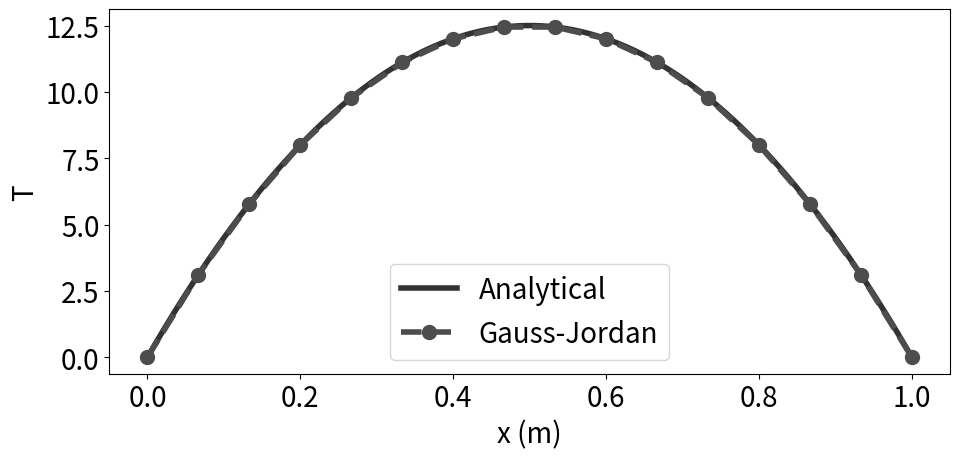

The matplotlib source for this figure:
#!/usr/bin/env python3
# -*- coding: utf-8 -*-
"""
Created on Fri Mar 19 17:05:32 2021

[redacted]
"""

import numpy as np
import matplotlib.pyplot as plt

def solveGJ(A,b):      
    # make augmented matrix
    G = np.zeros((ni,ni+1))   # one extra column
    G[:,:-1] = A              # copy A into [0:ni-1,0:ni-1]
    G[:,-1] = b               # copy b into the last column
    
    # perform G-J elimination
    for r in range(1,ni-1):
        # show the elimination rule
        #print("L%d + %gL%d -> L%d"%(r,-(G[r,r-1]/G[r-1,r-1]),r-1,r))
        
        # apply rule
        G[r,:] = G[r,:] - (G[r,r-1]/G[r-1,r-1])*G[r-1,:]
        
        # display matrix 
        if (False):
            for r in range(ni):
                for c in range(ni+1):
                    print("%6.2f"%G[r,c],end='')
                print()
            print()
        
    # back substitution
    x = np.zeros(ni)
    
    # loop from r=ni-1 to r=0
    for r in range(ni-1,-1,-1):  
        s = 0  # compute sum a[r,r+1:]*T[r+1:]
        for c in range(r+1,ni):
            s += G[r,c]*x[c]
        # get value for T_gj[r]
        x[r] = (G[r,ni]-s)/G[r,r]
    return x

L = 1          # domain size
ni = 16         # number of nodes
dx = L/(ni-1)  # cell spacing
b0 = -100

A = np.zeros((ni,ni))  # ni*ni empty matrix
b = np.zeros(ni)   # RHS vector

A[0,0] = 1      # left boundary
b[0] = 0
A[ni-1,ni-1] = 1 # right boundary
b[ni-1] = 0
for r in range(1,ni-1):  
    A[r,r-1] = 1/(dx*dx)  # coefficient for T[r-1]
    A[r,r] = -2/(dx*dx)   # coefficient for T[r]
    A[r,r+1] = 1/(dx*dx)  # coefficient for T[r+1]
    b[r] = b0             # forcing vector

T_gj = solveGJ(A,b)

# plot solution
x_gj = np.linspace(0,L,ni)
plt.close('all')
plt.figure(figsize=(10,5))
plt.rc('font', size=20)          # controls default text sizes

x = np.linspace(0,L,100)
plt.plot(x,0.5*b0*x*x-0.5*b0*x,color=(0.2,0.2,0.2),
         linewidth=4, label='Analytical')


plt.plot(x_gj,T_gj,label='Gauss-Jordan',
         color="0.3", 
         linewidth=4, linestyle='--', 
         marker='o', markersize=10)


plt.legend()
plt.xlabel('x (m)')
plt.ylabel('T')
plt.tight_layout()

plt.savefig('gj.pdf',dpi=300)